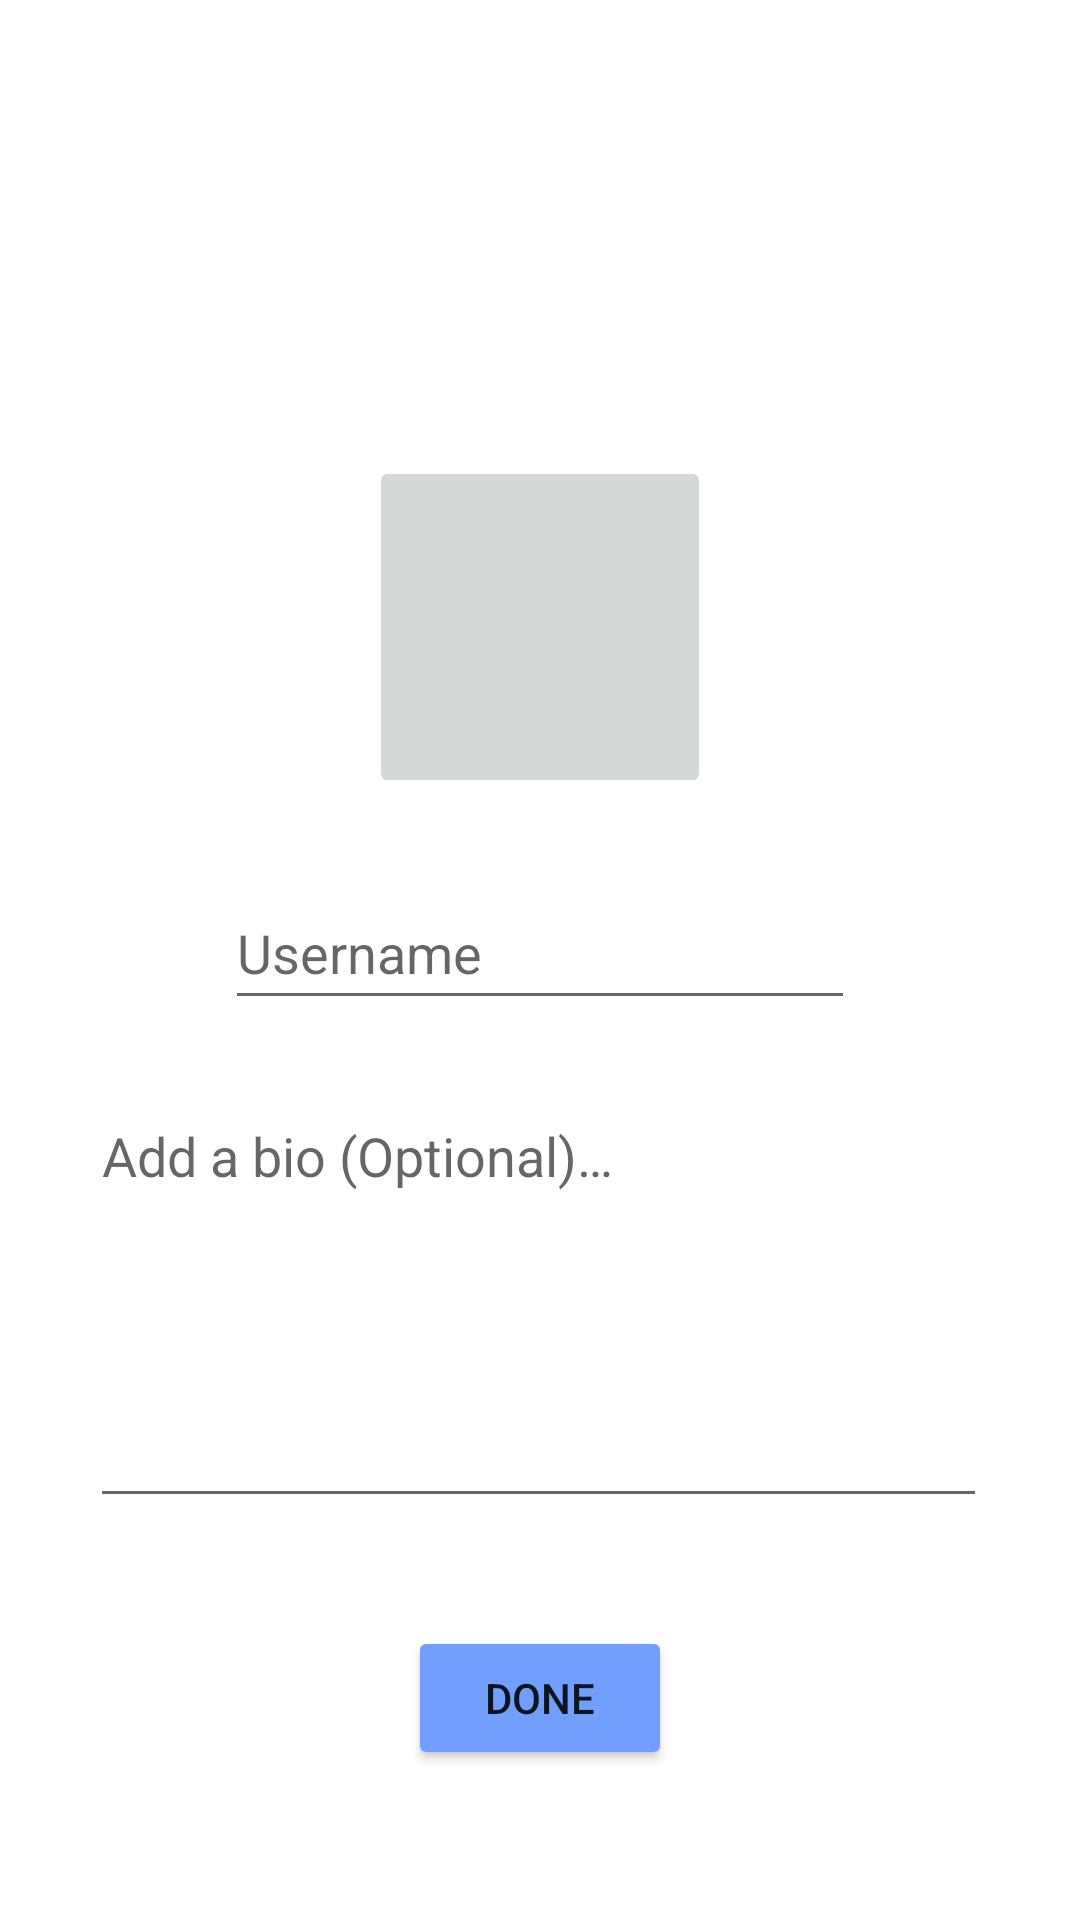

This screen was rendered from an Android layout file. Write that file and the resources it references.
<!-- AndroidManifest.xml: application theme Theme.Bonk -->
<!-- res/layout/activity_account_setup.xml -->
<?xml version="1.0" encoding="utf-8"?>
<androidx.constraintlayout.widget.ConstraintLayout xmlns:android="http://schemas.android.com/apk/res/android"
    xmlns:app="http://schemas.android.com/apk/res-auto"
    xmlns:tools="http://schemas.android.com/tools"
    android:layout_width="match_parent"
    android:layout_height="match_parent"
    tools:context=".AccountSetupActivity">

    <ImageButton
        android:id="@+id/pfpChooser"
        android:layout_width="114dp"
        android:layout_height="114dp"
        android:layout_marginStart="153dp"
        android:layout_marginTop="152dp"
        android:layout_marginEnd="153dp"
        android:contentDescription="@string/pfp_btn"
        android:onClick="choosePfp"
        app:layout_constraintEnd_toEndOf="parent"
        app:layout_constraintStart_toStartOf="parent"
        app:layout_constraintTop_toTopOf="parent"
        app:srcCompat="@drawable/ic_profile_black_24dp" />

    <EditText
        android:id="@+id/usernameBox"
        android:layout_width="wrap_content"
        android:layout_height="wrap_content"
        android:layout_marginStart="105dp"
        android:layout_marginTop="26dp"
        android:layout_marginEnd="105dp"
        android:autofillHints="display name"
        android:ems="10"
        android:hint="@string/username_input"
        android:inputType="textPersonName"
        android:minHeight="48dp"
        app:layout_constraintEnd_toEndOf="parent"
        app:layout_constraintStart_toStartOf="parent"
        app:layout_constraintTop_toBottomOf="@+id/pfpChooser"
        tools:ignore="TextContrastCheck" />

    <EditText
        android:id="@+id/aboutBox"
        android:layout_width="299dp"
        android:layout_height="143dp"
        android:layout_marginStart="60dp"
        android:layout_marginTop="23dp"
        android:layout_marginEnd="61dp"
        android:ems="10"
        android:gravity="start|top"
        android:hint="@string/about_input"
        android:inputType="textMultiLine"
        app:layout_constraintEnd_toEndOf="parent"
        app:layout_constraintStart_toStartOf="parent"
        app:layout_constraintTop_toBottomOf="@+id/usernameBox"
        tools:ignore="TextContrastCheck"
        android:importantForAutofill="no" />

    <Button
        android:id="@+id/finishAccCreationBtn"
        android:layout_width="wrap_content"
        android:layout_height="wrap_content"
        android:layout_marginStart="166dp"
        android:layout_marginTop="36dp"
        android:layout_marginEnd="166dp"
        android:backgroundTint="@color/colour_palate_2"
        android:onClick="done"
        android:text="@string/finish_acc_cre"
        app:layout_constraintEnd_toEndOf="parent"
        app:layout_constraintStart_toStartOf="parent"
        app:layout_constraintTop_toBottomOf="@+id/aboutBox"
        tools:ignore="TextContrastCheck" />

</androidx.constraintlayout.widget.ConstraintLayout>
<!-- resources referenced by this layout -->
<resources>
  <color name="colour_palate_2">#FF729EFD</color>
  <string name="about_input">Add a bio (Optional)…</string>
  <string name="finish_acc_cre">Done</string>
  <string name="pfp_btn">Choose a profile picture</string>
  <string name="username_input">Username</string>
  <style name="Theme.Bonk" parent="Theme.MaterialComponents.DayNight.DarkActionBar">
          
          <item name="colorPrimary">@color/colour_palate_3</item>
          <item name="colorPrimaryVariant">@color/colour_palate_2</item>
          <item name="colorOnPrimary">@color/white</item>
          
          <item name="colorSecondary">@color/colour_palate_0</item>
          <item name="colorSecondaryVariant">@color/colour_palate_1</item>
          <item name="colorOnSecondary">@color/black</item>
          
          <item name="android:statusBarColor" tools:targetApi="l">?attr/colorPrimaryVariant</item>
          
      </style>
  <color name="colour_palate_3">#FF8A64D6</color>
  <color name="white">#FFFFFFFF</color>
  <color name="colour_palate_0">#FF0DEAD9</color>
  <color name="colour_palate_1">#FF3ACADf</color>
  <color name="black">#FF000000</color>
</resources>
